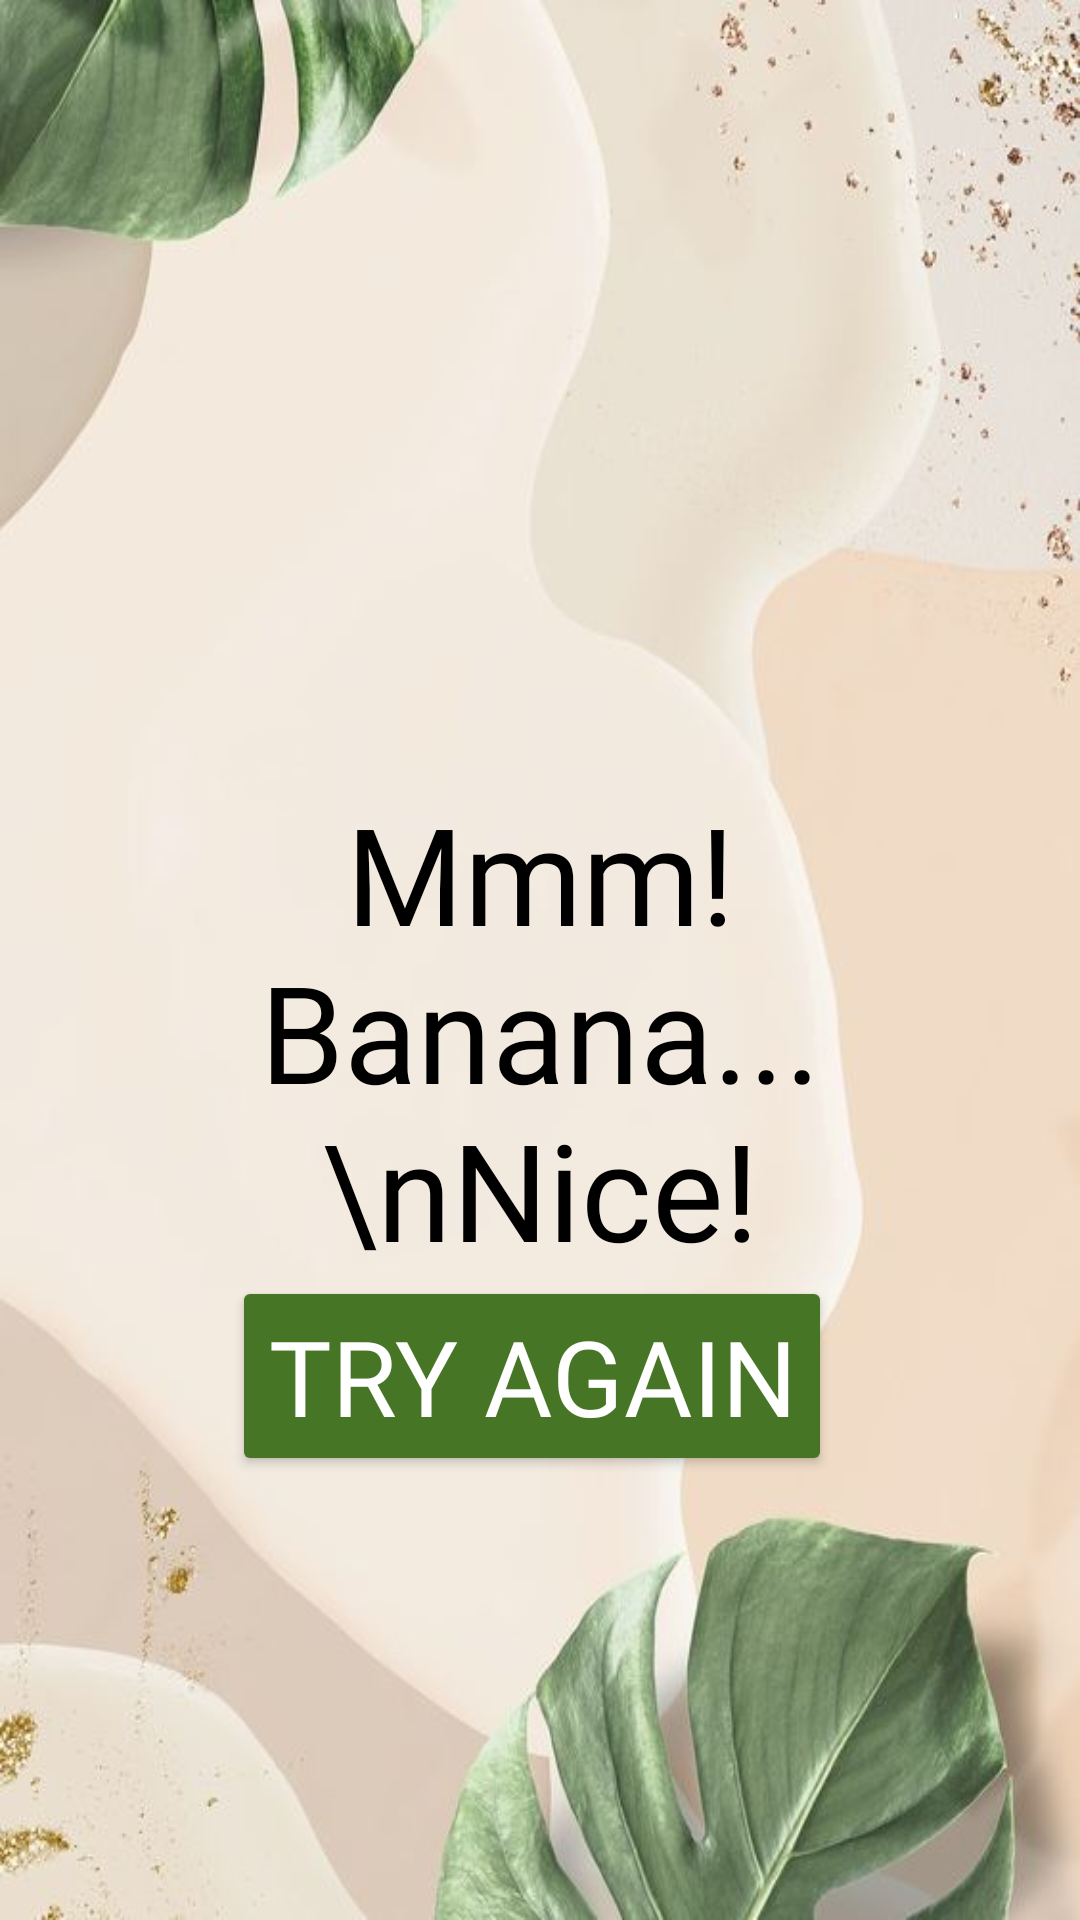

This screen was rendered from an Android layout file. Write that file and the resources it references.
<!-- AndroidManifest.xml: application theme Theme.PalmLodge -->
<!-- res/layout/activity_final.xml -->
<?xml version="1.0" encoding="utf-8"?>
<androidx.constraintlayout.widget.ConstraintLayout xmlns:android="http://schemas.android.com/apk/res/android"
    xmlns:app="http://schemas.android.com/apk/res-auto"
    xmlns:tools="http://schemas.android.com/tools"
    android:layout_width="match_parent"
    android:layout_height="match_parent"
    android:background="@drawable/plbackg"
    tools:context=".Final">

    <ImageView
        android:id="@+id/babygriffin"
        android:layout_width="200dp"
        android:layout_height="200dp"
        android:src="@drawable/monkey"
        app:layout_constraintBottom_toBottomOf="parent"
        app:layout_constraintEnd_toEndOf="parent"
        app:layout_constraintHorizontal_bias="0.497"
        app:layout_constraintStart_toStartOf="parent"
        app:layout_constraintTop_toTopOf="parent"
        app:layout_constraintVertical_bias="0.173" />

    <TextView
        android:id="@+id/endTxt"
        android:layout_width="match_parent"
        android:layout_height="wrap_content"
        android:layout_marginStart="20dp"
        android:layout_marginEnd="20dp"
        android:fontFamily="@font/nautiluspompilius"
        android:text="Mmm! Banana...\nNice!"
        android:textAlignment="center"
        android:textColor="@color/black"
        android:textSize="45sp"
        app:layout_constraintBottom_toBottomOf="parent"
        app:layout_constraintEnd_toEndOf="parent"
        app:layout_constraintHorizontal_bias="0.0"
        app:layout_constraintStart_toStartOf="parent"
        app:layout_constraintTop_toTopOf="parent"
        app:layout_constraintVertical_bias="0.55" />

    <Button
        android:id="@+id/EndButton"
        android:layout_width="wrap_content"
        android:layout_height="wrap_content"
        android:backgroundTint="@color/green"
        android:fontFamily="@font/eirikraude"
        android:onClick="again"
        android:text="Try again"
        android:textColor="@color/white"
        android:textSize="35sp"
        app:layout_constraintBottom_toBottomOf="parent"
        app:layout_constraintEnd_toEndOf="parent"
        app:layout_constraintHorizontal_bias="0.483"
        app:layout_constraintStart_toStartOf="parent"
        app:layout_constraintTop_toTopOf="parent"
        app:layout_constraintVertical_bias="0.742" />

</androidx.constraintlayout.widget.ConstraintLayout>
<!-- resources referenced by this layout -->
<resources>
  <color name="black">#FF000000</color>
  <color name="green">#467525</color>
  <color name="white">#FFFFFFFF</color>
  <!-- drawable plbackg: jpeg bitmap (drawable-v24, 30721 bytes) -->
  <style name="Theme.PalmLodge" parent="Theme.MaterialComponents.DayNight.NoActionBar">
          
          <item name="colorPrimary">@color/purple_500</item>
          <item name="colorPrimaryVariant">@color/purple_700</item>
          <item name="colorOnPrimary">@color/white</item>
          
          <item name="colorSecondary">@color/teal_200</item>
          <item name="colorSecondaryVariant">@color/teal_700</item>
          <item name="colorOnSecondary">@color/black</item>
          
          <item name="android:statusBarColor" tools:targetApi="l">@color/black</item>
          
      </style>
  <color name="purple_500">#FF6200EE</color>
  <color name="purple_700">#FF3700B3</color>
  <color name="teal_200">#FF03DAC5</color>
  <color name="teal_700">#FF018786</color>
</resources>
